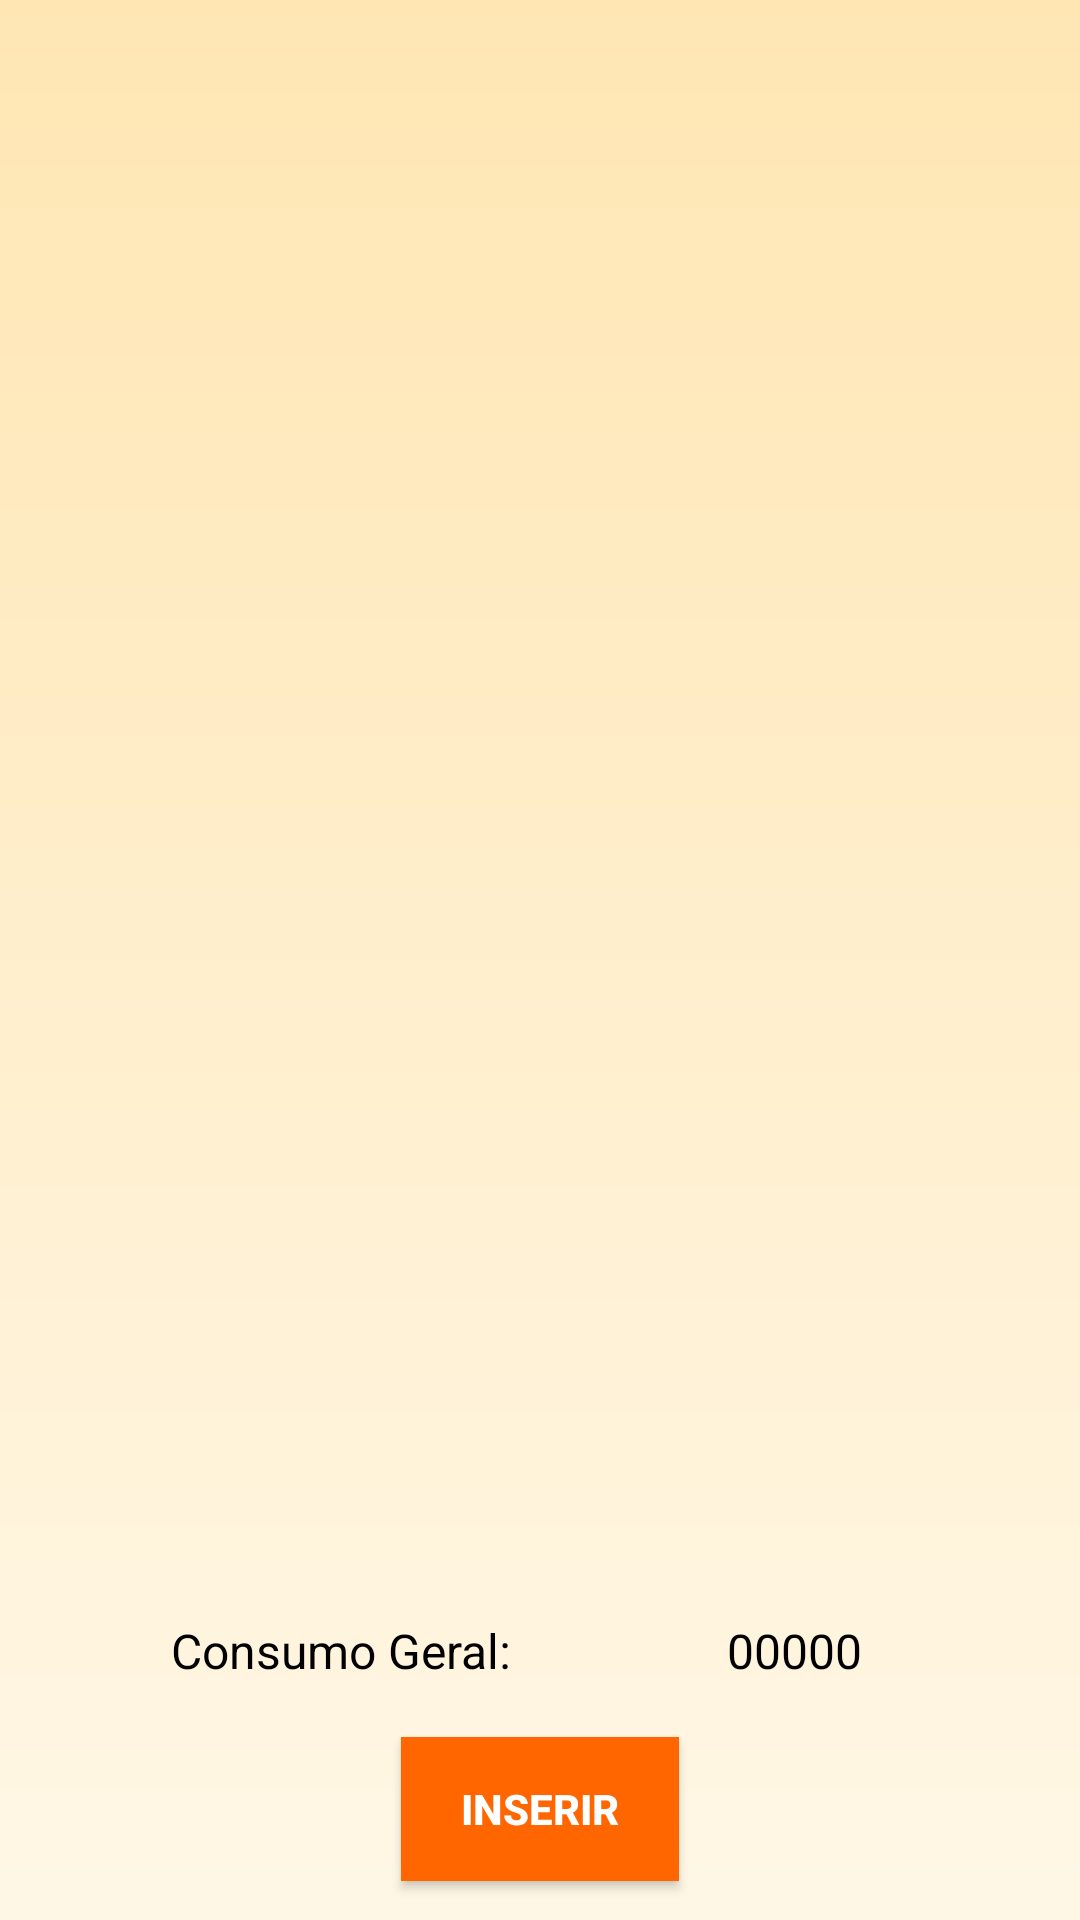

Reconstruct the res/layout file that produces this screen, plus the resources it refers to.
<!-- AndroidManifest.xml: application theme AppTheme -->
<!-- res/layout/activity_house_control.xml -->
<?xml version="1.0" encoding="utf-8"?>
<RelativeLayout xmlns:android="http://schemas.android.com/apk/res/android"
    xmlns:app="http://schemas.android.com/apk/res-auto"
    xmlns:tools="http://schemas.android.com/tools"
    android:background="@drawable/back"
    android:layout_width="match_parent"
    android:layout_height="match_parent"
    tools:context="com.atividades.ufrpe.solparatodos.gui.HouseControlActivity">

    <ListView
        android:id="@+id/lvEquipamentosId"
        android:layout_width="match_parent"
        android:layout_height="match_parent"
        android:layout_alignParentBottom="true"
        android:layout_alignParentLeft="true"
        android:layout_alignParentStart="true"
        android:layout_marginBottom="105dp" />

    <Button
        android:id="@+id/botaoInsereEquipamentoId"
        style="@style/botao"
        android:layout_width="wrap_content"
        android:layout_height="wrap_content"
        android:layout_marginBottom="13dp"
        android:text="Inserir"
        android:layout_alignParentBottom="true"
        android:layout_centerHorizontal="true" />

    <TextView
        android:id="@+id/textView2"
        android:layout_width="wrap_content"
        android:layout_height="wrap_content"
        android:text="Consumo Geral:"
        android:textColor="@android:color/black"
        android:textSize="16sp"
        android:layout_marginLeft="57dp"
        android:layout_marginStart="57dp"
        android:layout_alignBaseline="@+id/tvConsumoGeralID"
        android:layout_alignBottom="@+id/tvConsumoGeralID"
        android:layout_alignParentLeft="true"
        android:layout_alignParentStart="true" />

    <TextView
        android:id="@+id/tvConsumoGeralID"
        android:layout_width="wrap_content"
        android:layout_height="wrap_content"
        android:text="00000"
        android:textColor="@android:color/black"
        android:textSize="16sp"
        android:layout_above="@+id/botaoInsereEquipamentoId"
        android:layout_toRightOf="@+id/botaoInsereEquipamentoId"
        android:layout_toEndOf="@+id/botaoInsereEquipamentoId"
        android:layout_marginLeft="16dp"
        android:layout_marginStart="16dp"
        android:layout_marginBottom="18dp" />

</RelativeLayout>
<!-- resources referenced by this layout -->
<resources>
  <!-- drawable back (drawable) -->
  <?xml version="1.0" encoding="utf-8"?>
  <shape xmlns:android="http://schemas.android.com/apk/res/android"
      android:shape="rectangle">
      <gradient
          android:startColor="#FFF7E6"
          android:endColor="#FFE6B3"
          android:angle="90" />
  </shape>
  <style name="botao">
          <item name="android:background">@color/laranja</item>
          <item name="android:textColor">@color/branco</item>
          <item name="android:textStyle">bold</item>
          <item name="android:paddingLeft">20dp</item>
          <item name="android:paddingRight">20dp</item>
  
      </style>
  <style name="AppTheme" parent="Theme.AppCompat.Light.DarkActionBar">
          
          <item name="colorPrimary">@color/laranja</item>
          <item name="colorPrimaryDark">@color/colorPrimaryDark</item>
          <item name="colorAccent">@color/colorAccent</item>
      </style>
  <color name="laranja">#FF6600</color>
  <color name="branco">#FFFFFF</color>
  <color name="colorPrimaryDark">#303F9F</color>
  <color name="colorAccent">#FF4081</color>
</resources>
